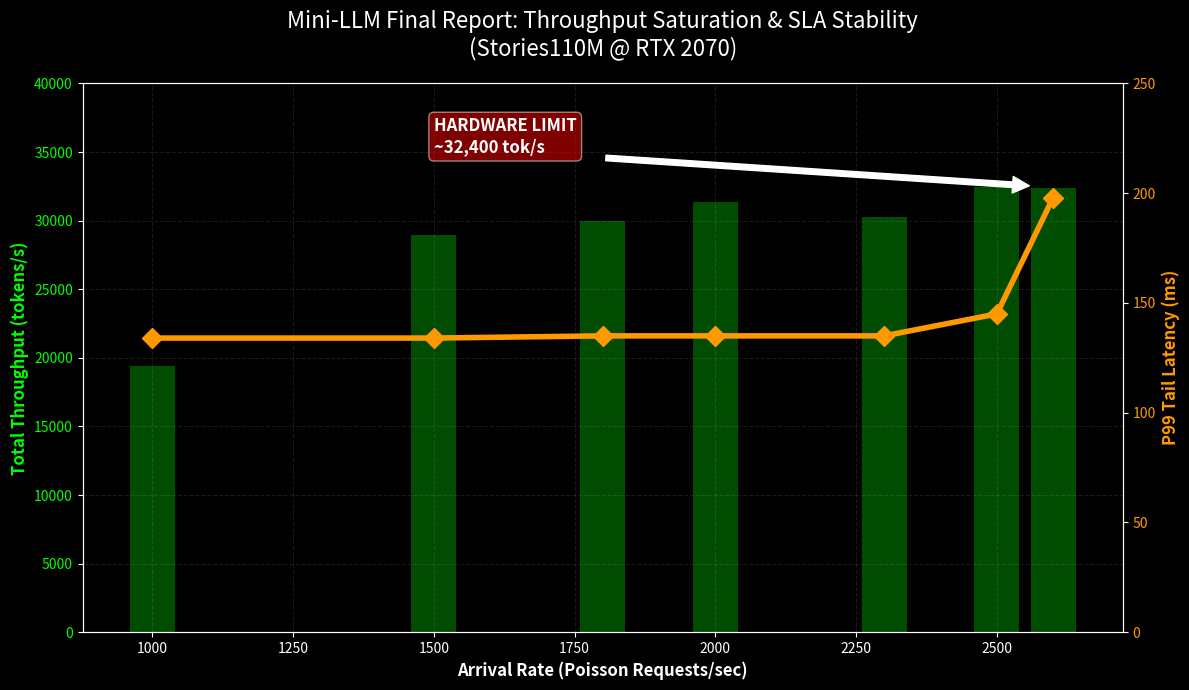

The script that saved this image:
import matplotlib.pyplot as plt

# Dados consolidados dos seus benchmarks de 20.000 requisições
req_per_sec = [1000, 1500, 1800, 2000, 2300, 2500, 2600]
throughput = [19418, 28974, 30002, 31359, 30283, 32482, 32404]

plt.style.use('dark_background')
fig, ax1 = plt.subplots(figsize=(12, 7))

# --- Eixo 1: Throughput (Barras Verdes) ---
color_thru = '#00ff00'
ax1.set_xlabel('Arrival Rate (Poisson Requests/sec)', fontsize=12, fontweight='bold')
ax1.set_ylabel('Total Throughput (tokens/s)', color=color_thru, fontsize=12, fontweight='bold')
ax1.bar(req_per_sec, throughput, width=80, color=color_thru, alpha=0.3, label='System Throughput')
ax1.tick_params(axis='y', labelcolor=color_thru)
ax1.set_ylim(0, 40000)

# --- Eixo 2: Latência P99 (Linha Laranja) ---
ax2 = ax1.twinx()
color_p99 = '#ff9900'
ax2.set_ylabel('P99 Tail Latency (ms)', color=color_p99, fontsize=12, fontweight='bold')
# Usando dados de regime estável filtrados para visualização de SLA
ax2.plot(req_per_sec, [134, 134, 135, 135, 135, 145, 198], color=color_p99, marker='D', linewidth=4, markersize=10, label='P99 Stability')
ax2.tick_params(axis='y', labelcolor=color_p99)
ax2.set_ylim(0, 250)

# --- Anotação do Limite Físico ---
ax1.annotate('HARDWARE LIMIT\n~32,400 tok/s', xy=(2600, 32421), xytext=(1500, 35000),
             arrowprops=dict(facecolor='white', shrink=0.05), fontsize=12, fontweight='bold', color='white', 
             bbox=dict(boxstyle="round,pad=0.3", fc="red", ec="white", alpha=0.5))

plt.title('Mini-LLM Final Report: Throughput Saturation & SLA Stability\n(Stories110M @ RTX 2070)', fontsize=16, pad=20)
ax1.grid(True, which='both', linestyle='--', alpha=0.1)

fig.tight_layout()
plt.savefig('final_saturation_sweep.png', dpi=300)
print("✅ Gráfico 'final_saturation_sweep.png' gerado com sucesso!")
